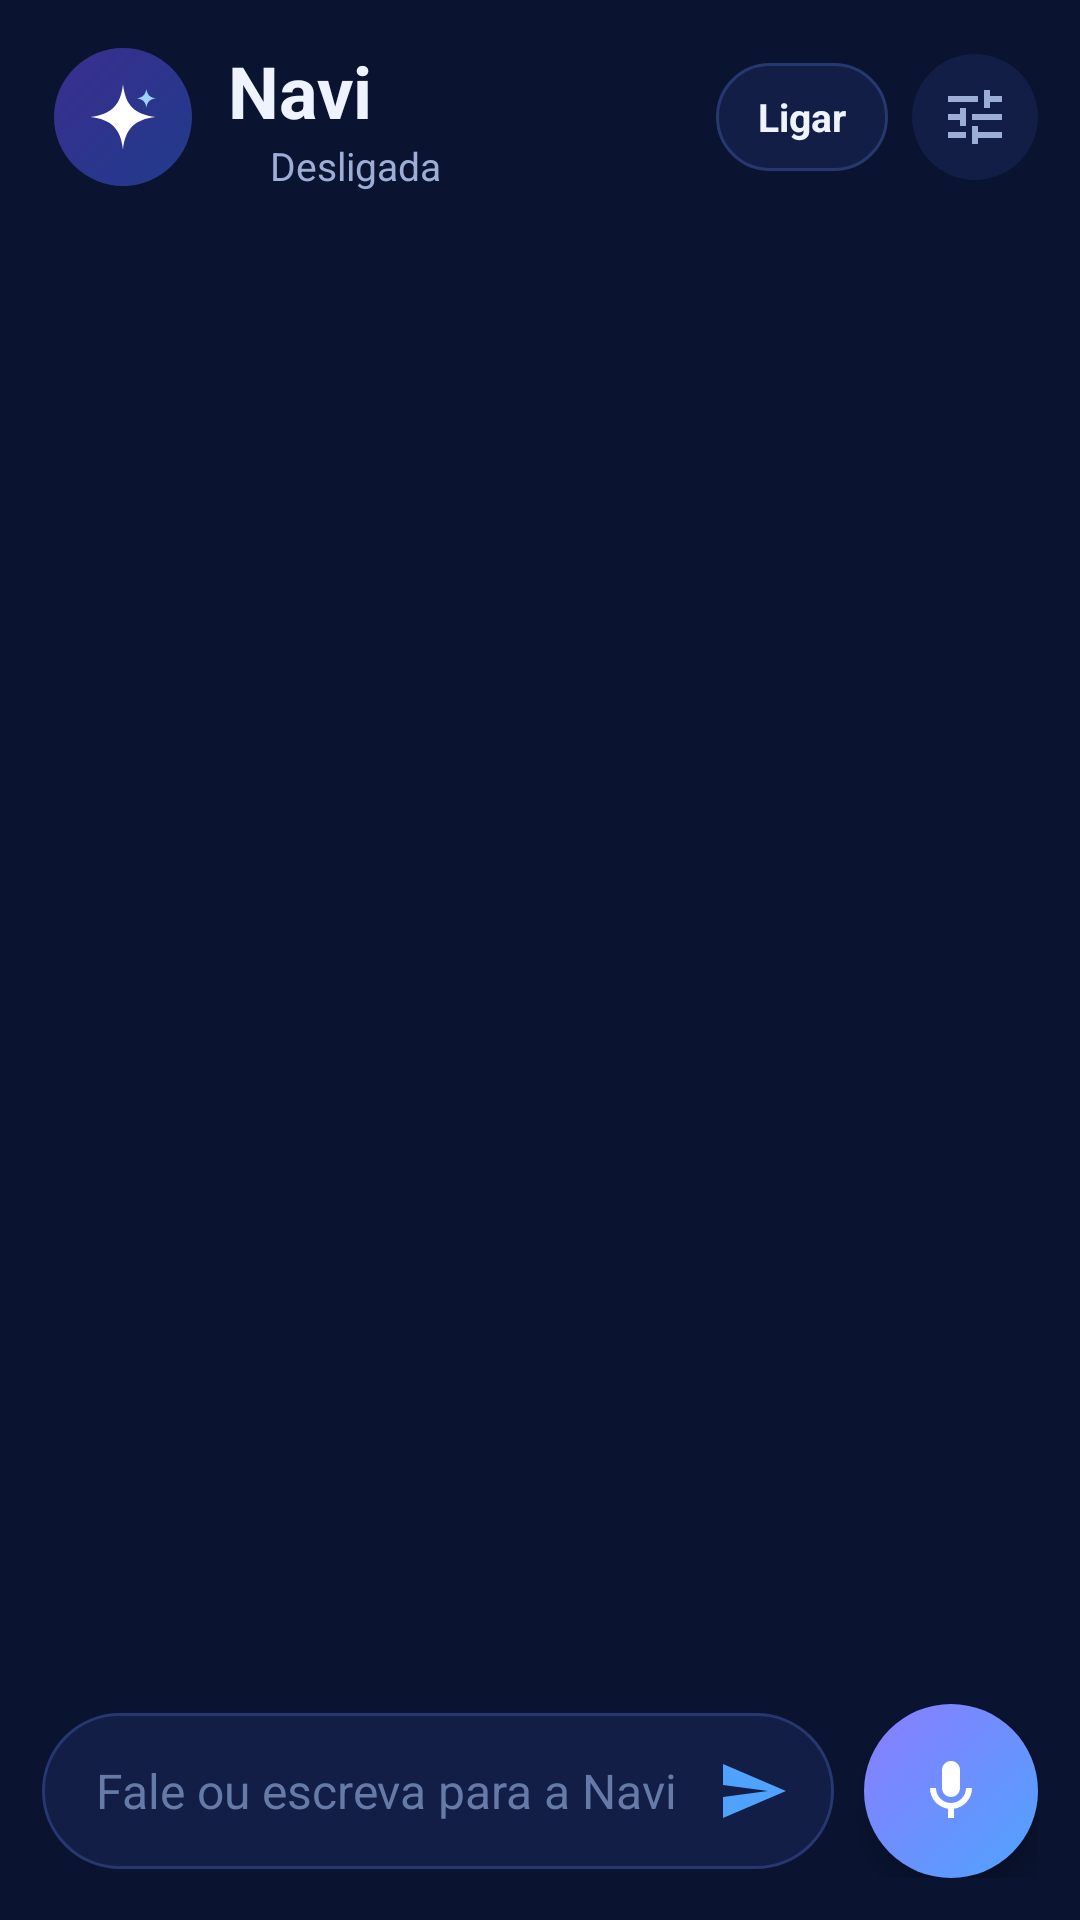

The Android layout XML behind this screen, and the referenced resources:
<!-- AndroidManifest.xml: application theme NaviTheme -->
<!-- res/layout/activity_main.xml -->
<?xml version="1.0" encoding="utf-8"?>
<LinearLayout xmlns:android="http://schemas.android.com/apk/res/android"
    android:layout_width="match_parent"
    android:layout_height="match_parent"
    android:background="@color/navi_bg"
    android:fitsSystemWindows="true"
    android:orientation="vertical">

    
    <LinearLayout
        android:layout_width="match_parent"
        android:layout_height="wrap_content"
        android:gravity="center_vertical"
        android:orientation="horizontal"
        android:paddingStart="18dp"
        android:paddingTop="14dp"
        android:paddingEnd="14dp"
        android:paddingBottom="10dp">

        <ImageView
            android:layout_width="46dp"
            android:layout_height="46dp"
            android:background="@drawable/bg_logo"
            android:contentDescription="Navi"
            android:padding="2dp"
            android:src="@drawable/ic_sparkle" />

        <LinearLayout
            android:layout_width="0dp"
            android:layout_height="wrap_content"
            android:layout_marginStart="12dp"
            android:layout_weight="1"
            android:orientation="vertical">

            <TextView
                android:layout_width="wrap_content"
                android:layout_height="wrap_content"
                android:text="Navi"
                android:textColor="@color/navi_text"
                android:textSize="24sp"
                android:textStyle="bold" />

            <LinearLayout
                android:id="@+id/statusRow"
                android:layout_width="wrap_content"
                android:layout_height="wrap_content"
                android:gravity="center_vertical"
                android:orientation="horizontal">

                <View
                    android:id="@+id/statusDot"
                    android:layout_width="8dp"
                    android:layout_height="8dp"
                    android:layout_marginEnd="6dp" />

                <TextView
                    android:id="@+id/status"
                    android:layout_width="wrap_content"
                    android:layout_height="wrap_content"
                    android:ellipsize="end"
                    android:maxLines="1"
                    android:text="Desligada"
                    android:textColor="@color/navi_text2"
                    android:textSize="13sp" />
            </LinearLayout>
        </LinearLayout>

        <TextView
            android:id="@+id/toggle"
            android:layout_width="wrap_content"
            android:layout_height="36dp"
            android:background="@drawable/bg_chip"
            android:gravity="center"
            android:paddingStart="14dp"
            android:paddingEnd="14dp"
            android:text="Ligar"
            android:textColor="@color/navi_text"
            android:textSize="13sp"
            android:textStyle="bold" />

        <ImageButton
            android:id="@+id/settings"
            android:layout_width="42dp"
            android:layout_height="42dp"
            android:layout_marginStart="8dp"
            android:background="@drawable/bg_icon_btn"
            android:contentDescription="Ajustes"
            android:src="@drawable/ic_settings" />
    </LinearLayout>

    <TextView
        android:id="@+id/setupHint"
        android:layout_width="match_parent"
        android:layout_height="wrap_content"
        android:layout_marginStart="16dp"
        android:layout_marginEnd="16dp"
        android:layout_marginBottom="6dp"
        android:background="@drawable/bg_card"
        android:padding="14dp"
        android:text="⚠️ Falta a chave do Gemini. Toque aqui para configurar (é grátis)."
        android:textColor="@color/navi_warn"
        android:textSize="14sp"
        android:visibility="gone" />

    
    <ScrollView
        android:id="@+id/scroll"
        android:layout_width="match_parent"
        android:layout_height="0dp"
        android:layout_weight="1"
        android:clipToPadding="false"
        android:fadingEdgeLength="24dp"
        android:paddingStart="14dp"
        android:paddingEnd="14dp"
        android:requiresFadingEdge="vertical">

        <LinearLayout
            android:id="@+id/chat"
            android:layout_width="match_parent"
            android:layout_height="wrap_content"
            android:orientation="vertical"
            android:paddingTop="6dp"
            android:paddingBottom="12dp" />
    </ScrollView>

    
    <HorizontalScrollView
        android:id="@+id/suggestionsScroll"
        android:layout_width="match_parent"
        android:layout_height="wrap_content"
        android:clipToPadding="false"
        android:paddingStart="14dp"
        android:paddingEnd="14dp"
        android:scrollbars="none">

        <LinearLayout
            android:id="@+id/suggestions"
            android:layout_width="wrap_content"
            android:layout_height="wrap_content"
            android:orientation="horizontal" />
    </HorizontalScrollView>

    
    <LinearLayout
        android:layout_width="match_parent"
        android:layout_height="wrap_content"
        android:gravity="center_vertical"
        android:orientation="horizontal"
        android:paddingStart="14dp"
        android:paddingTop="10dp"
        android:paddingEnd="14dp"
        android:paddingBottom="14dp">

        <LinearLayout
            android:layout_width="0dp"
            android:layout_height="wrap_content"
            android:layout_weight="1"
            android:background="@drawable/bg_input"
            android:gravity="center_vertical"
            android:minHeight="52dp"
            android:orientation="horizontal"
            android:paddingStart="18dp"
            android:paddingEnd="6dp">

            <EditText
                android:id="@+id/input"
                android:layout_width="0dp"
                android:layout_height="wrap_content"
                android:layout_weight="1"
                android:background="@null"
                android:hint="Fale ou escreva para a Navi"
                android:imeOptions="actionSend"
                android:inputType="textCapSentences|textMultiLine"
                android:maxLines="4"
                android:paddingTop="12dp"
                android:paddingBottom="12dp"
                android:textColor="@color/navi_text"
                android:textSize="16sp" />

            <ImageButton
                android:id="@+id/send"
                android:layout_width="42dp"
                android:layout_height="42dp"
                android:background="?android:attr/selectableItemBackgroundBorderless"
                android:contentDescription="Enviar"
                android:src="@drawable/ic_send" />
        </LinearLayout>

        <ImageButton
            android:id="@+id/mic"
            android:layout_width="58dp"
            android:layout_height="58dp"
            android:layout_marginStart="10dp"
            android:background="@drawable/bg_mic"
            android:contentDescription="Falar com a Navi"
            android:elevation="6dp"
            android:src="@drawable/ic_mic" />
    </LinearLayout>
</LinearLayout>
<!-- resources referenced by this layout -->
<resources>
  <color name="navi_bg">#0A1330</color>
  <color name="navi_text">#EEF3FF</color>
  <color name="navi_text2">#9DAED6</color>
  <color name="navi_warn">#FFB74F</color>
  <!-- drawable bg_card (drawable) -->
  <?xml version="1.0" encoding="utf-8"?>
  <shape xmlns:android="http://schemas.android.com/apk/res/android" android:shape="rectangle">
      <solid android:color="@color/navi_surface" />
      <stroke android:width="1dp" android:color="@color/navi_stroke" />
      <corners android:radius="20dp" />
  </shape>
  <!-- drawable bg_chip (drawable) -->
  <?xml version="1.0" encoding="utf-8"?>
  <ripple xmlns:android="http://schemas.android.com/apk/res/android" android:color="#334FA3FF">
      <item>
          <shape android:shape="rectangle">
              <solid android:color="@color/navi_surface" />
              <stroke android:width="1dp" android:color="@color/navi_stroke" />
              <corners android:radius="18dp" />
          </shape>
      </item>
  </ripple>
  <!-- drawable bg_icon_btn (drawable) -->
  <?xml version="1.0" encoding="utf-8"?>
  <ripple xmlns:android="http://schemas.android.com/apk/res/android" android:color="#334FA3FF">
      <item>
          <shape android:shape="oval">
              <solid android:color="@color/navi_surface" />
          </shape>
      </item>
  </ripple>
  <!-- drawable bg_input (drawable) -->
  <?xml version="1.0" encoding="utf-8"?>
  <shape xmlns:android="http://schemas.android.com/apk/res/android" android:shape="rectangle">
      <solid android:color="@color/navi_surface" />
      <stroke android:width="1dp" android:color="@color/navi_stroke" />
      <corners android:radius="26dp" />
  </shape>
  <!-- drawable bg_logo (drawable) -->
  <?xml version="1.0" encoding="utf-8"?>
  <shape xmlns:android="http://schemas.android.com/apk/res/android" android:shape="oval">
      <gradient android:angle="135" android:startColor="#1F3B8A" android:endColor="#3B2E8F" />
  </shape>
  <!-- drawable bg_mic (drawable) -->
  <?xml version="1.0" encoding="utf-8"?>
  <ripple xmlns:android="http://schemas.android.com/apk/res/android" android:color="#44FFFFFF">
      <item>
          <shape android:shape="oval">
              <gradient android:angle="135" android:startColor="@color/navi_accent" android:endColor="@color/navi_accent2" />
          </shape>
      </item>
  </ripple>
  <!-- drawable ic_mic (drawable) -->
  <?xml version="1.0" encoding="utf-8"?>
  <vector xmlns:android="http://schemas.android.com/apk/res/android"
      android:width="24dp" android:height="24dp" android:viewportWidth="24" android:viewportHeight="24">
      <path android:fillColor="#FFFFFF"
          android:pathData="M12,14c1.66,0 3,-1.34 3,-3V5c0,-1.66 -1.34,-3 -3,-3S9,3.34 9,5v6C9,12.66 10.34,14 12,14z" />
      <path android:fillColor="#FFFFFF"
          android:pathData="M17,11c0,2.76 -2.24,5 -5,5s-5,-2.24 -5,-5H5c0,3.53 2.61,6.43 6,6.92V21h2v-3.08c3.39,-0.49 6,-3.39 6,-6.92H17z" />
  </vector>
  <!-- drawable ic_send (drawable) -->
  <?xml version="1.0" encoding="utf-8"?>
  <vector xmlns:android="http://schemas.android.com/apk/res/android"
      android:width="24dp" android:height="24dp" android:viewportWidth="24" android:viewportHeight="24">
      <path android:fillColor="@color/navi_accent" android:pathData="M2.01,21L23,12L2.01,3L2,10l15,2l-15,2z" />
  </vector>
  <!-- drawable ic_settings (drawable) -->
  <?xml version="1.0" encoding="utf-8"?>
  <vector xmlns:android="http://schemas.android.com/apk/res/android"
      android:width="24dp" android:height="24dp" android:viewportWidth="24" android:viewportHeight="24">
      <path android:fillColor="@color/navi_text2"
          android:pathData="M3,17v2h6v-2H3zM3,5v2h10V5H3zM13,21v-2h8v-2h-8v-2h-2v6H13zM7,9v2H3v2h4v2h2V9H7zM21,13v-2H11v2H21zM15,9h2V7h4V5h-4V3h-2V9z" />
  </vector>
  <color name="navi_surface">#121E45</color>
  <color name="navi_stroke">#26386F</color>
  <color name="navi_accent">#4FA3FF</color>
  <color name="navi_accent2">#8B7CFF</color>
</resources>
